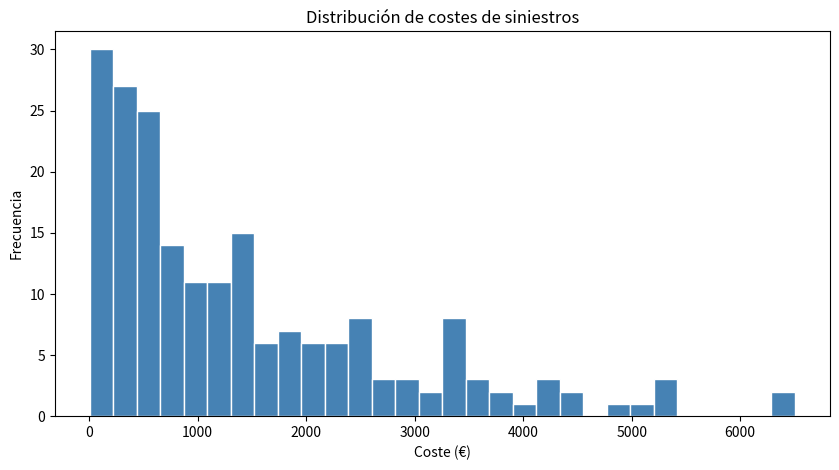

Recreate this plot in Python.
import numpy as np
import matplotlib.pyplot as plt

# Simulamos 200 siniestros con coste medio de 1500€
np.random.seed(42)
siniestros = np.random.exponential(scale=1500, size=200)

# Estadísticas básicas
print(f"Media:      {siniestros.mean():.2f} €")
print(f"Desviación: {siniestros.std():.2f} €")
print(f"Mínimo:     {siniestros.min():.2f} €")
print(f"Máximo:     {siniestros.max():.2f} €")

# Histograma
plt.figure(figsize=(10, 5))
plt.hist(siniestros, bins=30, color="steelblue", edgecolor="white")
plt.title("Distribución de costes de siniestros")
plt.xlabel("Coste (€)")
plt.ylabel("Frecuencia")
plt.savefig("histograma_siniestros.png", dpi=150, bbox_inches="tight")
plt.show()
